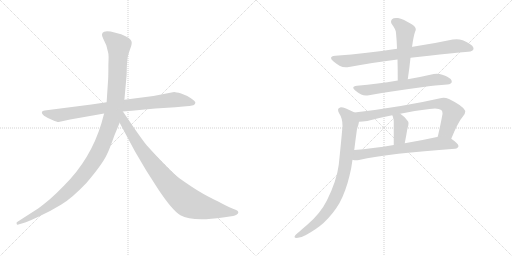
t = 0.00 s
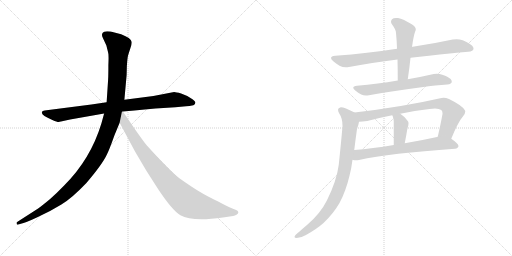
t = 1.79 s
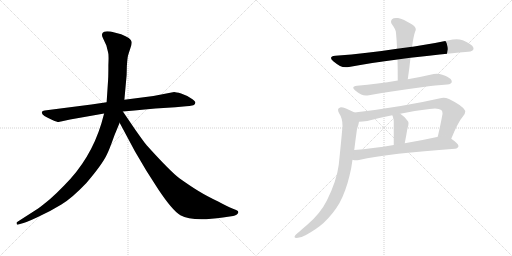
t = 3.58 s
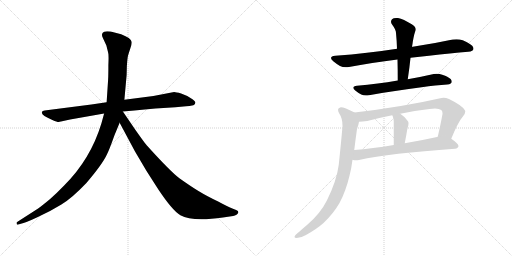
t = 5.38 s
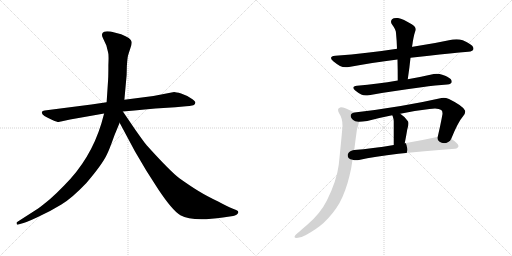
t = 7.17 s
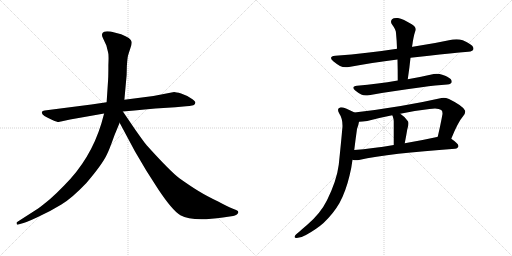
t = 8.96 s

The animated SVG that drew these frames (rendered in a browser with its animation timeline set to each time). Animation: 10 CSS @keyframes rules; one cycle of 8.96 s.

<svg version="1.1" viewBox="0 0 2048 1024" xmlns="http://www.w3.org/2000/svg">
  <g stroke="lightgray" stroke-dasharray="1,1" stroke-width="1" transform="scale(4, 4)">
    <line x1="0" y1="0" x2="256" y2="256"></line>
    <line x1="256" y1="0" x2="0" y2="256"></line>
    <line x1="128" y1="0" x2="128" y2="256"></line>
    <line x1="0" y1="128" x2="256" y2="128"></line>
    <line x1="256" y1="0" x2="512" y2="256"></line>
    <line x1="512" y1="0" x2="256" y2="256"></line>
    <line x1="384" y1="0" x2="384" y2="256"></line>
    <line x1="256" y1="128" x2="512" y2="128"></line>
  </g>
<g transform="scale(1, -1) translate(0, -850)">
   <style type="text/css">
    @keyframes keyframes0 {
      from {
       stroke: black;
       stroke-dashoffset: 858;
       stroke-width: 128;
       }
       74% {
       animation-timing-function: step-end;
       stroke: black;
       stroke-dashoffset: 0;
       stroke-width: 128;
       }
       to {
       stroke: black;
       stroke-width: 1024;
       }
       }
       #make-me-a-hanzi-animation-0 {
         animation: keyframes0 0.948242s both;
         animation-delay: 0.000000s;
         animation-timing-function: linear;
       }
    @keyframes keyframes1 {
      from {
       stroke: black;
       stroke-dashoffset: 1197;
       stroke-width: 128;
       }
       80% {
       animation-timing-function: step-end;
       stroke: black;
       stroke-dashoffset: 0;
       stroke-width: 128;
       }
       to {
       stroke: black;
       stroke-width: 1024;
       }
       }
       #make-me-a-hanzi-animation-1 {
         animation: keyframes1 1.224121s both;
         animation-delay: 0.948242s;
         animation-timing-function: linear;
       }
    @keyframes keyframes2 {
      from {
       stroke: black;
       stroke-dashoffset: 899;
       stroke-width: 128;
       }
       75% {
       animation-timing-function: step-end;
       stroke: black;
       stroke-dashoffset: 0;
       stroke-width: 128;
       }
       to {
       stroke: black;
       stroke-width: 1024;
       }
       }
       #make-me-a-hanzi-animation-2 {
         animation: keyframes2 0.981608s both;
         animation-delay: 2.172363s;
         animation-timing-function: linear;
       }
    @keyframes keyframes3 {
      from {
       stroke: black;
       stroke-dashoffset: 813;
       stroke-width: 128;
       }
       73% {
       animation-timing-function: step-end;
       stroke: black;
       stroke-dashoffset: 0;
       stroke-width: 128;
       }
       to {
       stroke: black;
       stroke-width: 1024;
       }
       }
       #make-me-a-hanzi-animation-3 {
         animation: keyframes3 0.911621s both;
         animation-delay: 3.153971s;
         animation-timing-function: linear;
       }
    @keyframes keyframes4 {
      from {
       stroke: black;
       stroke-dashoffset: 509;
       stroke-width: 128;
       }
       62% {
       animation-timing-function: step-end;
       stroke: black;
       stroke-dashoffset: 0;
       stroke-width: 128;
       }
       to {
       stroke: black;
       stroke-width: 1024;
       }
       }
       #make-me-a-hanzi-animation-4 {
         animation: keyframes4 0.664225s both;
         animation-delay: 4.065592s;
         animation-timing-function: linear;
       }
    @keyframes keyframes5 {
      from {
       stroke: black;
       stroke-dashoffset: 638;
       stroke-width: 128;
       }
       67% {
       animation-timing-function: step-end;
       stroke: black;
       stroke-dashoffset: 0;
       stroke-width: 128;
       }
       to {
       stroke: black;
       stroke-width: 1024;
       }
       }
       #make-me-a-hanzi-animation-5 {
         animation: keyframes5 0.769206s both;
         animation-delay: 4.729817s;
         animation-timing-function: linear;
       }
    @keyframes keyframes6 {
      from {
       stroke: black;
       stroke-dashoffset: 770;
       stroke-width: 128;
       }
       71% {
       animation-timing-function: step-end;
       stroke: black;
       stroke-dashoffset: 0;
       stroke-width: 128;
       }
       to {
       stroke: black;
       stroke-width: 1024;
       }
       }
       #make-me-a-hanzi-animation-6 {
         animation: keyframes6 0.876628s both;
         animation-delay: 5.499023s;
         animation-timing-function: linear;
       }
    @keyframes keyframes7 {
      from {
       stroke: black;
       stroke-dashoffset: 384;
       stroke-width: 128;
       }
       56% {
       animation-timing-function: step-end;
       stroke: black;
       stroke-dashoffset: 0;
       stroke-width: 128;
       }
       to {
       stroke: black;
       stroke-width: 1024;
       }
       }
       #make-me-a-hanzi-animation-7 {
         animation: keyframes7 0.562500s both;
         animation-delay: 6.375651s;
         animation-timing-function: linear;
       }
    @keyframes keyframes8 {
      from {
       stroke: black;
       stroke-dashoffset: 674;
       stroke-width: 128;
       }
       69% {
       animation-timing-function: step-end;
       stroke: black;
       stroke-dashoffset: 0;
       stroke-width: 128;
       }
       to {
       stroke: black;
       stroke-width: 1024;
       }
       }
       #make-me-a-hanzi-animation-8 {
         animation: keyframes8 0.798503s both;
         animation-delay: 6.938151s;
         animation-timing-function: linear;
       }
    @keyframes keyframes9 {
      from {
       stroke: black;
       stroke-dashoffset: 855;
       stroke-width: 128;
       }
       74% {
       animation-timing-function: step-end;
       stroke: black;
       stroke-dashoffset: 0;
       stroke-width: 128;
       }
       to {
       stroke: black;
       stroke-width: 1024;
       }
       }
       #make-me-a-hanzi-animation-9 {
         animation: keyframes9 0.945801s both;
         animation-delay: 7.736654s;
         animation-timing-function: linear;
       }
</style>
<path d="M 365.5 432.0 L 178.5 408.0 Q 169.5 407.0 167.5 402.0 Q 163.5 389.0 209.5 370.0 Q 228.5 362.0 234.5 362.0 L 280.5 372.0 L 416.5 396.0 L 491.5 404.0 L 537.5 408.0 Q 578.5 413.0 621.5 416.0 L 701.5 421.0 L 744.5 425.0 Q 756.5 425.0 773.5 429.0 Q 780.5 432.0 781.5 439.0 Q 782.5 445.0 763.5 457.0 Q 745.5 469.0 724.5 476.0 Q 703.5 482.0 696.5 482.0 L 613.5 466.0 L 497.5 451.0 L 426.5 441.0 L 365.5 432.0 Z" fill="lightgray"></path> 
<path d="M 416.5 396.0 L 405.5 356.0 Q 362.5 214.0 257.5 109.0 Q 225.5 76.0 200.5 54.0 Q 165.5 25.0 152.5 16.0 L 68.5 -38.0 Q 65.5 -39.0 66.5 -45.0 Q 67.5 -50.0 73.5 -48.0 L 83.5 -45.0 Q 100.5 -42.0 151.5 -18.0 Q 203.5 6.0 245.5 32.0 Q 287.5 57.0 345.5 118.0 Q 410.5 194.0 428.5 234.0 Q 436.5 249.0 457.5 308.0 L 478.5 359.0 L 497.5 451.0 L 506.5 550.0 L 507.5 587.0 Q 509.5 616.0 511.5 625.0 Q 513.5 633.0 520.5 654.0 Q 528.5 674.0 526.5 683.0 Q 524.5 698.0 484.5 713.0 L 442.5 724.0 Q 422.5 726.0 416.5 723.0 Q 401.5 717.0 412.5 696.0 L 425.5 668.0 L 432.5 640.0 Q 435.5 632.0 433.5 590.0 Q 433.5 544.0 432.5 532.0 L 426.5 441.0 L 416.5 396.0 Z" fill="lightgray"></path> 
<path d="M 478.5 359.0 L 539.5 245.0 L 585.5 167.0 L 633.5 92.0 Q 689.5 8.0 721.5 -11.0 Q 769.5 -38.0 891.5 -20.0 L 932.5 -14.0 Q 939.5 -13.0 947.5 -8.0 Q 958.5 1.0 948.5 8.0 Q 945.5 10.0 929.5 16.0 Q 913.5 22.0 872.5 44.0 Q 826.5 66.0 795.5 85.0 Q 765.5 103.0 717.5 137.0 Q 680.5 165.0 588.5 267.0 Q 583.5 271.0 540.5 332.0 L 491.5 404.0 C 474.5 429.0 448.5 415.0 478.5 359.0 Z" fill="lightgray"></path> 
<path d="M 1642.0 619.0 Q 1679.0 624.0 1716.0 627.0 Q 1804.0 637.0 1873.0 643.0 Q 1893.0 645.0 1894.0 655.0 L 1894.0 656.0 Q 1894.0 667.0 1873.0 678.0 Q 1866.0 683.0 1851.0 689.0 Q 1839.0 693.0 1826.0 693.0 Q 1819.0 693.0 1811.0 692.0 Q 1732.0 675.0 1651.0 663.0 L 1648.0 663.0 L 1588.0 655.0 Q 1525.0 645.0 1468.0 639.0 Q 1407.0 631.0 1341.0 627.0 Q 1324.0 625.0 1324.0 618.0 Q 1324.0 613.0 1333.0 605.0 Q 1345.0 595.0 1360.0 586.0 Q 1370.0 581.0 1383.0 581.0 Q 1389.0 581.0 1396.0 582.0 Q 1485.0 599.0 1590.0 612.0 L 1642.0 619.0 Z" fill="lightgray"></path> 
<path d="M 1590.0 612.0 Q 1591.0 573.0 1591.0 528.0 C 1591.0 498.0 1627.0 503.0 1631.0 533.0 Q 1638.0 579.0 1642.0 619.0 L 1648.0 663.0 Q 1650.0 673.0 1651.0 682.0 Q 1654.0 700.0 1657.0 712.0 Q 1660.0 723.0 1663.0 730.0 L 1663.0 733.0 Q 1663.0 744.0 1647.0 753.0 Q 1613.0 774.0 1592.0 778.0 L 1585.0 778.0 Q 1573.0 778.0 1568.0 773.0 Q 1564.0 768.0 1564.0 763.0 Q 1564.0 757.0 1569.0 751.0 Q 1584.0 731.0 1584.0 718.0 Q 1587.0 688.0 1588.0 655.0 L 1590.0 612.0 Z" fill="lightgray"></path> 
<path d="M 1591.0 528.0 Q 1548.0 520.0 1511.0 516.0 Q 1470.0 510.0 1428.0 507.0 Q 1413.0 505.0 1413.0 499.0 Q 1413.0 494.0 1421.0 488.0 Q 1433.0 478.0 1445.0 472.0 Q 1453.0 468.0 1464.0 468.0 Q 1470.0 468.0 1476.0 469.0 Q 1566.0 486.0 1686.0 501.0 Q 1744.0 509.0 1789.0 512.0 Q 1807.0 514.0 1807.0 523.0 L 1807.0 524.0 Q 1807.0 534.0 1789.0 543.0 Q 1782.0 547.0 1769.0 551.0 Q 1758.0 555.0 1747.0 555.0 Q 1741.0 555.0 1735.0 554.0 Q 1683.0 542.0 1631.0 533.0 L 1591.0 528.0 Z" fill="lightgray"></path> 
<path d="M 1805.0 295.0 Q 1832.0 362.0 1853.0 386.0 Q 1861.0 396.0 1861.0 404.0 Q 1861.0 406.0 1860.0 408.0 Q 1853.0 426.0 1796.0 454.0 Q 1784.0 459.0 1774.0 459.0 Q 1770.0 459.0 1766.0 458.0 Q 1608.0 422.0 1418.0 400.0 C 1388.0 396.0 1406.0 361.0 1436.0 363.0 Q 1448.0 363.0 1469.0 366.0 Q 1518.0 379.0 1569.0 389.0 L 1601.0 395.0 Q 1658.0 408.0 1718.0 414.0 Q 1730.0 416.0 1740.0 416.0 Q 1757.0 416.0 1765.0 410.0 Q 1770.0 407.0 1770.0 397.0 L 1770.0 394.0 Q 1763.0 355.0 1751.0 303.0 C 1744.0 274.0 1794.0 267.0 1805.0 295.0 Z" fill="lightgray"></path> 
<path d="M 1569.0 389.0 Q 1572.0 384.0 1572.0 381.0 Q 1575.0 374.0 1575.0 365.0 L 1575.0 270.0 C 1575.0 240.0 1613.0 248.0 1619.0 277.0 Q 1625.0 308.0 1629.0 332.0 Q 1630.0 337.0 1631.0 340.0 Q 1634.0 350.0 1634.0 357.0 Q 1634.0 363.0 1631.0 366.0 Q 1616.0 386.0 1601.0 395.0 C 1576.0 411.0 1556.0 416.0 1569.0 389.0 Z" fill="lightgray"></path> 
<path d="M 1820.0 255.0 Q 1833.0 257.0 1834.0 266.0 Q 1833.0 276.0 1805.0 295.0 C 1783.0 311.0 1780.0 310.0 1751.0 303.0 L 1748.0 302.0 Q 1680.0 287.0 1619.0 277.0 L 1575.0 270.0 Q 1489.0 256.0 1417.0 250.0 C 1387.0 247.0 1380.0 215.0 1410.0 211.0 Q 1417.0 209.0 1425.0 209.0 Q 1430.0 209.0 1436.0 210.0 Q 1559.0 237.0 1820.0 255.0 Z" fill="lightgray"></path> 
<path d="M 1418.0 400.0 Q 1377.0 421.0 1364.0 421.0 L 1363.0 421.0 Q 1352.0 419.0 1352.0 411.0 Q 1352.0 405.0 1357.0 396.0 Q 1370.0 377.0 1370.0 347.0 Q 1370.0 340.0 1369.0 334.0 Q 1365.0 287.0 1355.0 191.0 Q 1347.0 128.0 1308.0 49.0 Q 1282.0 -4.0 1228.0 -50.0 Q 1210.0 -65.0 1197.0 -77.0 Q 1180.0 -89.0 1179.0 -95.0 Q 1178.0 -97.0 1178.0 -98.0 Q 1178.0 -102.0 1187.0 -102.0 Q 1203.0 -102.0 1224.0 -90.0 Q 1267.0 -66.0 1294.0 -42.0 Q 1334.0 -4.0 1358.0 38.0 Q 1383.0 84.0 1398.0 147.0 Q 1406.0 178.0 1410.0 211.0 L 1417.0 250.0 Q 1422.0 292.0 1428.0 334.0 Q 1435.0 354.0 1436.0 363.0 C 1442.0 388.0 1442.0 388.0 1418.0 400.0 Z" fill="lightgray"></path> 
      <clipPath id="make-me-a-hanzi-clip-0">
      <path d="M 365.5 432.0 L 178.5 408.0 Q 169.5 407.0 167.5 402.0 Q 163.5 389.0 209.5 370.0 Q 228.5 362.0 234.5 362.0 L 280.5 372.0 L 416.5 396.0 L 491.5 404.0 L 537.5 408.0 Q 578.5 413.0 621.5 416.0 L 701.5 421.0 L 744.5 425.0 Q 756.5 425.0 773.5 429.0 Q 780.5 432.0 781.5 439.0 Q 782.5 445.0 763.5 457.0 Q 745.5 469.0 724.5 476.0 Q 703.5 482.0 696.5 482.0 L 613.5 466.0 L 497.5 451.0 L 426.5 441.0 L 365.5 432.0 Z" fill="lightgray"></path>
      </clipPath>
      <path clip-path="url(#make-me-a-hanzi-clip-0)" d="M 175.5 400.0 L 235.5 389.0 L 493.5 428.0 L 697.5 451.0 L 771.5 439.0 " fill="none" id="make-me-a-hanzi-animation-0" stroke-dasharray="730 1460" stroke-linecap="round"></path>

      <clipPath id="make-me-a-hanzi-clip-1">
      <path d="M 416.5 396.0 L 405.5 356.0 Q 362.5 214.0 257.5 109.0 Q 225.5 76.0 200.5 54.0 Q 165.5 25.0 152.5 16.0 L 68.5 -38.0 Q 65.5 -39.0 66.5 -45.0 Q 67.5 -50.0 73.5 -48.0 L 83.5 -45.0 Q 100.5 -42.0 151.5 -18.0 Q 203.5 6.0 245.5 32.0 Q 287.5 57.0 345.5 118.0 Q 410.5 194.0 428.5 234.0 Q 436.5 249.0 457.5 308.0 L 478.5 359.0 L 497.5 451.0 L 506.5 550.0 L 507.5 587.0 Q 509.5 616.0 511.5 625.0 Q 513.5 633.0 520.5 654.0 Q 528.5 674.0 526.5 683.0 Q 524.5 698.0 484.5 713.0 L 442.5 724.0 Q 422.5 726.0 416.5 723.0 Q 401.5 717.0 412.5 696.0 L 425.5 668.0 L 432.5 640.0 Q 435.5 632.0 433.5 590.0 Q 433.5 544.0 432.5 532.0 L 426.5 441.0 L 416.5 396.0 Z" fill="lightgray"></path>
      </clipPath>
      <path clip-path="url(#make-me-a-hanzi-clip-1)" d="M 423.5 708.0 L 474.5 667.0 L 470.5 557.0 L 462.5 450.0 L 450.5 389.0 L 400.5 252.0 L 354.5 176.0 L 264.5 77.0 L 179.5 14.0 L 71.5 -43.0 " fill="none" id="make-me-a-hanzi-animation-1" stroke-dasharray="1069 2138" stroke-linecap="round"></path>

      <clipPath id="make-me-a-hanzi-clip-2">
      <path d="M 478.5 359.0 L 539.5 245.0 L 585.5 167.0 L 633.5 92.0 Q 689.5 8.0 721.5 -11.0 Q 769.5 -38.0 891.5 -20.0 L 932.5 -14.0 Q 939.5 -13.0 947.5 -8.0 Q 958.5 1.0 948.5 8.0 Q 945.5 10.0 929.5 16.0 Q 913.5 22.0 872.5 44.0 Q 826.5 66.0 795.5 85.0 Q 765.5 103.0 717.5 137.0 Q 680.5 165.0 588.5 267.0 Q 583.5 271.0 540.5 332.0 L 491.5 404.0 C 474.5 429.0 448.5 415.0 478.5 359.0 Z" fill="lightgray"></path>
      </clipPath>
      <path clip-path="url(#make-me-a-hanzi-clip-2)" d="M 490.5 395.0 L 497.5 361.0 L 583.5 227.0 L 656.5 133.0 L 726.5 61.0 L 762.5 36.0 L 804.5 22.0 L 944.5 0.0 " fill="none" id="make-me-a-hanzi-animation-2" stroke-dasharray="771 1542" stroke-linecap="round"></path>

      <clipPath id="make-me-a-hanzi-clip-3">
      <path d="M 1642.0 619.0 Q 1679.0 624.0 1716.0 627.0 Q 1804.0 637.0 1873.0 643.0 Q 1893.0 645.0 1894.0 655.0 L 1894.0 656.0 Q 1894.0 667.0 1873.0 678.0 Q 1866.0 683.0 1851.0 689.0 Q 1839.0 693.0 1826.0 693.0 Q 1819.0 693.0 1811.0 692.0 Q 1732.0 675.0 1651.0 663.0 L 1648.0 663.0 L 1588.0 655.0 Q 1525.0 645.0 1468.0 639.0 Q 1407.0 631.0 1341.0 627.0 Q 1324.0 625.0 1324.0 618.0 Q 1324.0 613.0 1333.0 605.0 Q 1345.0 595.0 1360.0 586.0 Q 1370.0 581.0 1383.0 581.0 Q 1389.0 581.0 1396.0 582.0 Q 1485.0 599.0 1590.0 612.0 L 1642.0 619.0 Z" fill="lightgray"></path>
      </clipPath>
      <path clip-path="url(#make-me-a-hanzi-clip-3)" d="M 1334.0 615.0 L 1379.0 605.0 L 1809.0 665.0 L 1848.0 665.0 L 1885.0 656.0 " fill="none" id="make-me-a-hanzi-animation-3" stroke-dasharray="685 1370" stroke-linecap="round"></path>

      <clipPath id="make-me-a-hanzi-clip-4">
      <path d="M 1590.0 612.0 Q 1591.0 573.0 1591.0 528.0 C 1591.0 498.0 1627.0 503.0 1631.0 533.0 Q 1638.0 579.0 1642.0 619.0 L 1648.0 663.0 Q 1650.0 673.0 1651.0 682.0 Q 1654.0 700.0 1657.0 712.0 Q 1660.0 723.0 1663.0 730.0 L 1663.0 733.0 Q 1663.0 744.0 1647.0 753.0 Q 1613.0 774.0 1592.0 778.0 L 1585.0 778.0 Q 1573.0 778.0 1568.0 773.0 Q 1564.0 768.0 1564.0 763.0 Q 1564.0 757.0 1569.0 751.0 Q 1584.0 731.0 1584.0 718.0 Q 1587.0 688.0 1588.0 655.0 L 1590.0 612.0 Z" fill="lightgray"></path>
      </clipPath>
      <path clip-path="url(#make-me-a-hanzi-clip-4)" d="M 1578.0 763.0 L 1601.0 749.0 L 1621.0 725.0 L 1613.0 559.0 L 1597.0 535.0 " fill="none" id="make-me-a-hanzi-animation-4" stroke-dasharray="381 762" stroke-linecap="round"></path>

      <clipPath id="make-me-a-hanzi-clip-5">
      <path d="M 1591.0 528.0 Q 1548.0 520.0 1511.0 516.0 Q 1470.0 510.0 1428.0 507.0 Q 1413.0 505.0 1413.0 499.0 Q 1413.0 494.0 1421.0 488.0 Q 1433.0 478.0 1445.0 472.0 Q 1453.0 468.0 1464.0 468.0 Q 1470.0 468.0 1476.0 469.0 Q 1566.0 486.0 1686.0 501.0 Q 1744.0 509.0 1789.0 512.0 Q 1807.0 514.0 1807.0 523.0 L 1807.0 524.0 Q 1807.0 534.0 1789.0 543.0 Q 1782.0 547.0 1769.0 551.0 Q 1758.0 555.0 1747.0 555.0 Q 1741.0 555.0 1735.0 554.0 Q 1683.0 542.0 1631.0 533.0 L 1591.0 528.0 Z" fill="lightgray"></path>
      </clipPath>
      <path clip-path="url(#make-me-a-hanzi-clip-5)" d="M 1421.0 497.0 L 1461.0 489.0 L 1743.0 532.0 L 1798.0 524.0 " fill="none" id="make-me-a-hanzi-animation-5" stroke-dasharray="510 1020" stroke-linecap="round"></path>

      <clipPath id="make-me-a-hanzi-clip-6">
      <path d="M 1805.0 295.0 Q 1832.0 362.0 1853.0 386.0 Q 1861.0 396.0 1861.0 404.0 Q 1861.0 406.0 1860.0 408.0 Q 1853.0 426.0 1796.0 454.0 Q 1784.0 459.0 1774.0 459.0 Q 1770.0 459.0 1766.0 458.0 Q 1608.0 422.0 1418.0 400.0 C 1388.0 396.0 1406.0 361.0 1436.0 363.0 Q 1448.0 363.0 1469.0 366.0 Q 1518.0 379.0 1569.0 389.0 L 1601.0 395.0 Q 1658.0 408.0 1718.0 414.0 Q 1730.0 416.0 1740.0 416.0 Q 1757.0 416.0 1765.0 410.0 Q 1770.0 407.0 1770.0 397.0 L 1770.0 394.0 Q 1763.0 355.0 1751.0 303.0 C 1744.0 274.0 1794.0 267.0 1805.0 295.0 Z" fill="lightgray"></path>
      </clipPath>
      <path clip-path="url(#make-me-a-hanzi-clip-6)" d="M 1427.0 397.0 L 1449.0 384.0 L 1471.0 386.0 L 1735.0 434.0 L 1776.0 433.0 L 1793.0 423.0 L 1810.0 396.0 L 1787.0 327.0 L 1759.0 310.0 " fill="none" id="make-me-a-hanzi-animation-6" stroke-dasharray="642 1284" stroke-linecap="round"></path>

      <clipPath id="make-me-a-hanzi-clip-7">
      <path d="M 1569.0 389.0 Q 1572.0 384.0 1572.0 381.0 Q 1575.0 374.0 1575.0 365.0 L 1575.0 270.0 C 1575.0 240.0 1613.0 248.0 1619.0 277.0 Q 1625.0 308.0 1629.0 332.0 Q 1630.0 337.0 1631.0 340.0 Q 1634.0 350.0 1634.0 357.0 Q 1634.0 363.0 1631.0 366.0 Q 1616.0 386.0 1601.0 395.0 C 1576.0 411.0 1556.0 416.0 1569.0 389.0 Z" fill="lightgray"></path>
      </clipPath>
      <path clip-path="url(#make-me-a-hanzi-clip-7)" d="M 1575.0 387.0 L 1596.0 371.0 L 1604.0 351.0 L 1599.0 298.0 L 1581.0 278.0 " fill="none" id="make-me-a-hanzi-animation-7" stroke-dasharray="256 512" stroke-linecap="round"></path>

      <clipPath id="make-me-a-hanzi-clip-8">
      <path d="M 1820.0 255.0 Q 1833.0 257.0 1834.0 266.0 Q 1833.0 276.0 1805.0 295.0 C 1783.0 311.0 1780.0 310.0 1751.0 303.0 L 1748.0 302.0 Q 1680.0 287.0 1619.0 277.0 L 1575.0 270.0 Q 1489.0 256.0 1417.0 250.0 C 1387.0 247.0 1380.0 215.0 1410.0 211.0 Q 1417.0 209.0 1425.0 209.0 Q 1430.0 209.0 1436.0 210.0 Q 1559.0 237.0 1820.0 255.0 Z" fill="lightgray"></path>
      </clipPath>
      <path clip-path="url(#make-me-a-hanzi-clip-8)" d="M 1418.0 216.0 L 1434.0 231.0 L 1456.0 235.0 L 1755.0 277.0 L 1802.0 274.0 L 1825.0 266.0 " fill="none" id="make-me-a-hanzi-animation-8" stroke-dasharray="546 1092" stroke-linecap="round"></path>

      <clipPath id="make-me-a-hanzi-clip-9">
      <path d="M 1418.0 400.0 Q 1377.0 421.0 1364.0 421.0 L 1363.0 421.0 Q 1352.0 419.0 1352.0 411.0 Q 1352.0 405.0 1357.0 396.0 Q 1370.0 377.0 1370.0 347.0 Q 1370.0 340.0 1369.0 334.0 Q 1365.0 287.0 1355.0 191.0 Q 1347.0 128.0 1308.0 49.0 Q 1282.0 -4.0 1228.0 -50.0 Q 1210.0 -65.0 1197.0 -77.0 Q 1180.0 -89.0 1179.0 -95.0 Q 1178.0 -97.0 1178.0 -98.0 Q 1178.0 -102.0 1187.0 -102.0 Q 1203.0 -102.0 1224.0 -90.0 Q 1267.0 -66.0 1294.0 -42.0 Q 1334.0 -4.0 1358.0 38.0 Q 1383.0 84.0 1398.0 147.0 Q 1406.0 178.0 1410.0 211.0 L 1417.0 250.0 Q 1422.0 292.0 1428.0 334.0 Q 1435.0 354.0 1436.0 363.0 C 1442.0 388.0 1442.0 388.0 1418.0 400.0 Z" fill="lightgray"></path>
      </clipPath>
      <path clip-path="url(#make-me-a-hanzi-clip-9)" d="M 1364.0 409.0 L 1396.0 380.0 L 1402.0 352.0 L 1384.0 208.0 L 1364.0 117.0 L 1339.0 55.0 L 1295.0 -11.0 L 1236.0 -65.0 L 1183.0 -98.0 " fill="none" id="make-me-a-hanzi-animation-9" stroke-dasharray="727 1454" stroke-linecap="round"></path>

</g>
</svg>
